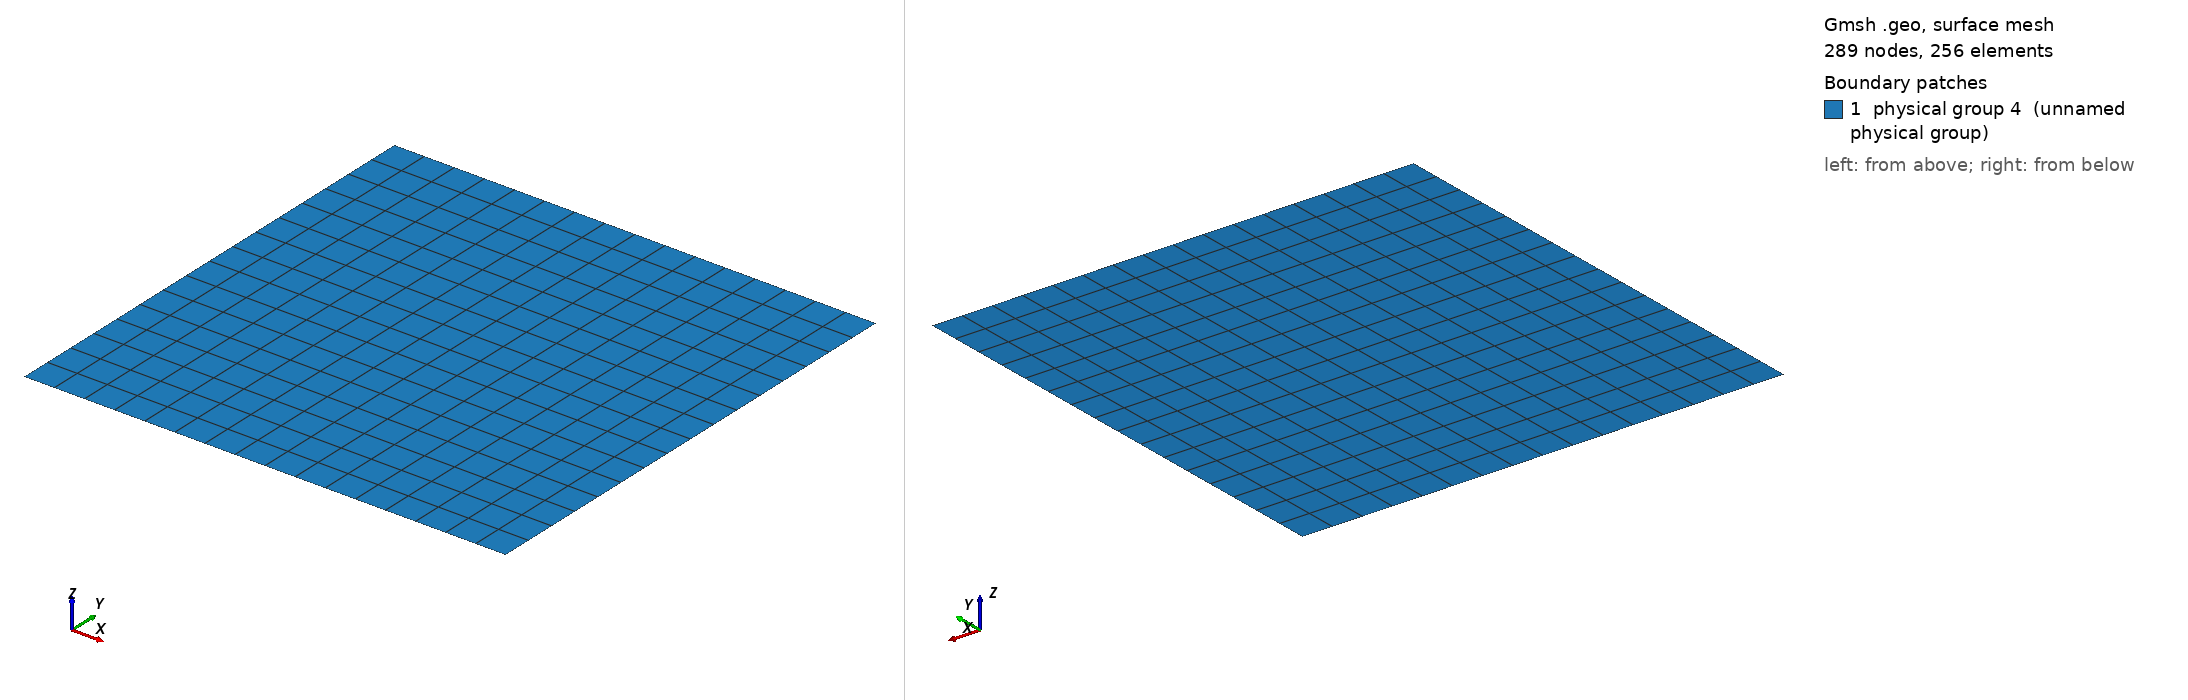

Gmsh geometry script, surface-meshed: 289 nodes, 256 surface elements. Boundary patches (legend numbers): 1 physical group 4 (unnamed physical group). Left view from above one corner, right view from below the opposite corner. Legend entries are the model's physical surfaces. The drawing asked Gmsh for element sizes between 1% and 20% of the model's largest extent; the script's own settings can give other sizes.

=== Chap6_selective.geo (drawn) ===
// global dimensions

H=1;
V=1;
num=16;

lc1=V/num;

Point(1) = {0, 0, 0, lc1};
Point(2) = {0, V, 0, lc1};

Line(1) = {2, 1};

Extrude {H, 0, 0} { 
  Line{1};  Layers{H*num}; Recombine; 
}

Physical Line (1) = {4};  // lower line
Physical Line (2) = {2};  // right line
Physical Line (3) = {3};  // upper line
Physical Surface (4) = {5};  // surface
